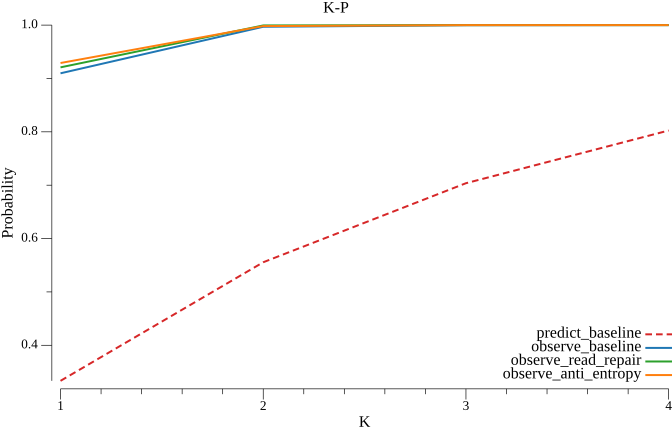

The file beside this chart, header and first rows:
k, predict_baseline, observe_baseline, observe_read_repair, observe_anti_entropy
1, 0.3333, 0.9097, 0.9208, 0.9289
2, 0.5556, 0.9969, 0.9994, 0.9981
3, 0.7037, 0.9998, 1, 0.9999
4, 0.8025, 1, 1, 1
